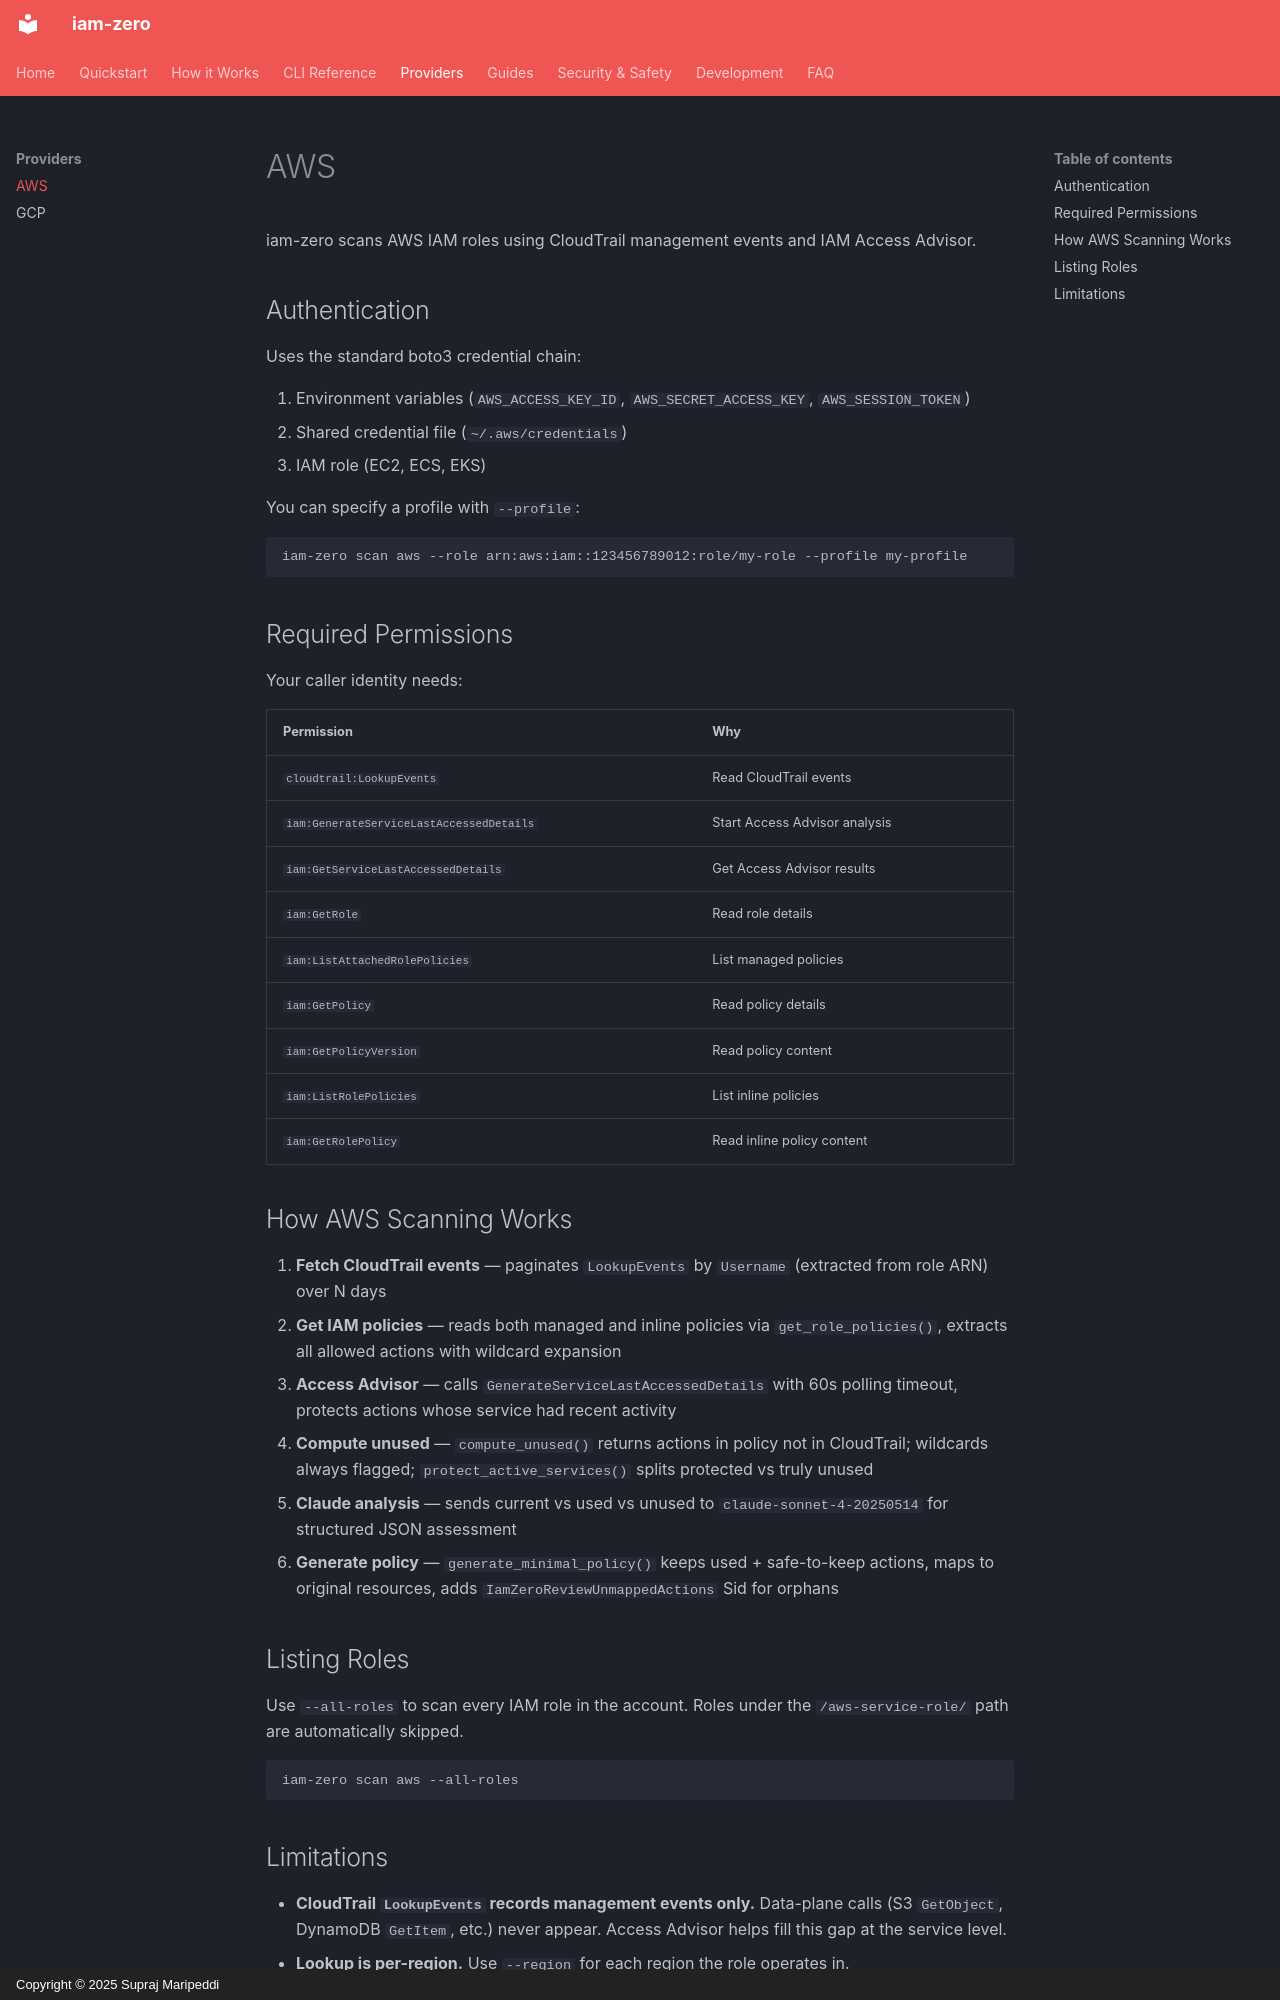

repository: MaripeddiSupraj/iam-zero · page: providers/aws/index.html · generator: mkdocs · copyright: Copyright © 2025 Supraj Maripeddi

# AWS

iam-zero scans AWS IAM roles using CloudTrail management events and IAM Access Advisor.

## Authentication

Uses the standard boto3 credential chain:

1. Environment variables (`AWS_ACCESS_KEY_ID`, `AWS_SECRET_ACCESS_KEY`, `AWS_SESSION_TOKEN`)
2. Shared credential file (`~/.aws/credentials`)
3. IAM role (EC2, ECS, EKS)

You can specify a profile with `--profile`:

```bash
iam-zero scan aws --role arn:aws:iam::123456789012:role/my-role --profile my-profile
```

## Required Permissions

Your caller identity needs:

| Permission | Why |
|------------|-----|
| `cloudtrail:LookupEvents` | Read CloudTrail events |
| `iam:GenerateServiceLastAccessedDetails` | Start Access Advisor analysis |
| `iam:GetServiceLastAccessedDetails` | Get Access Advisor results |
| `iam:GetRole` | Read role details |
| `iam:ListAttachedRolePolicies` | List managed policies |
| `iam:GetPolicy` | Read policy details |
| `iam:GetPolicyVersion` | Read policy content |
| `iam:ListRolePolicies` | List inline policies |
| `iam:GetRolePolicy` | Read inline policy content |

## How AWS Scanning Works

1. **Fetch CloudTrail events** &mdash; paginates `LookupEvents` by `Username` (extracted from role ARN) over N days
2. **Get IAM policies** &mdash; reads both managed and inline policies via `get_role_policies()`, extracts all allowed actions with wildcard expansion
3. **Access Advisor** &mdash; calls `GenerateServiceLastAccessedDetails` with 60s polling timeout, protects actions whose service had recent activity
4. **Compute unused** &mdash; `compute_unused()` returns actions in policy not in CloudTrail; wildcards always flagged; `protect_active_services()` splits protected vs truly unused
5. **Claude analysis** &mdash; sends current vs used vs unused to `claude-sonnet-4-20250514` for structured JSON assessment
6. **Generate policy** &mdash; `generate_minimal_policy()` keeps used + safe-to-keep actions, maps to original resources, adds `IamZeroReviewUnmappedActions` Sid for orphans

## Listing Roles

Use `--all-roles` to scan every IAM role in the account. Roles under the `/aws-service-role/` path are automatically skipped.

```bash
iam-zero scan aws --all-roles
```
